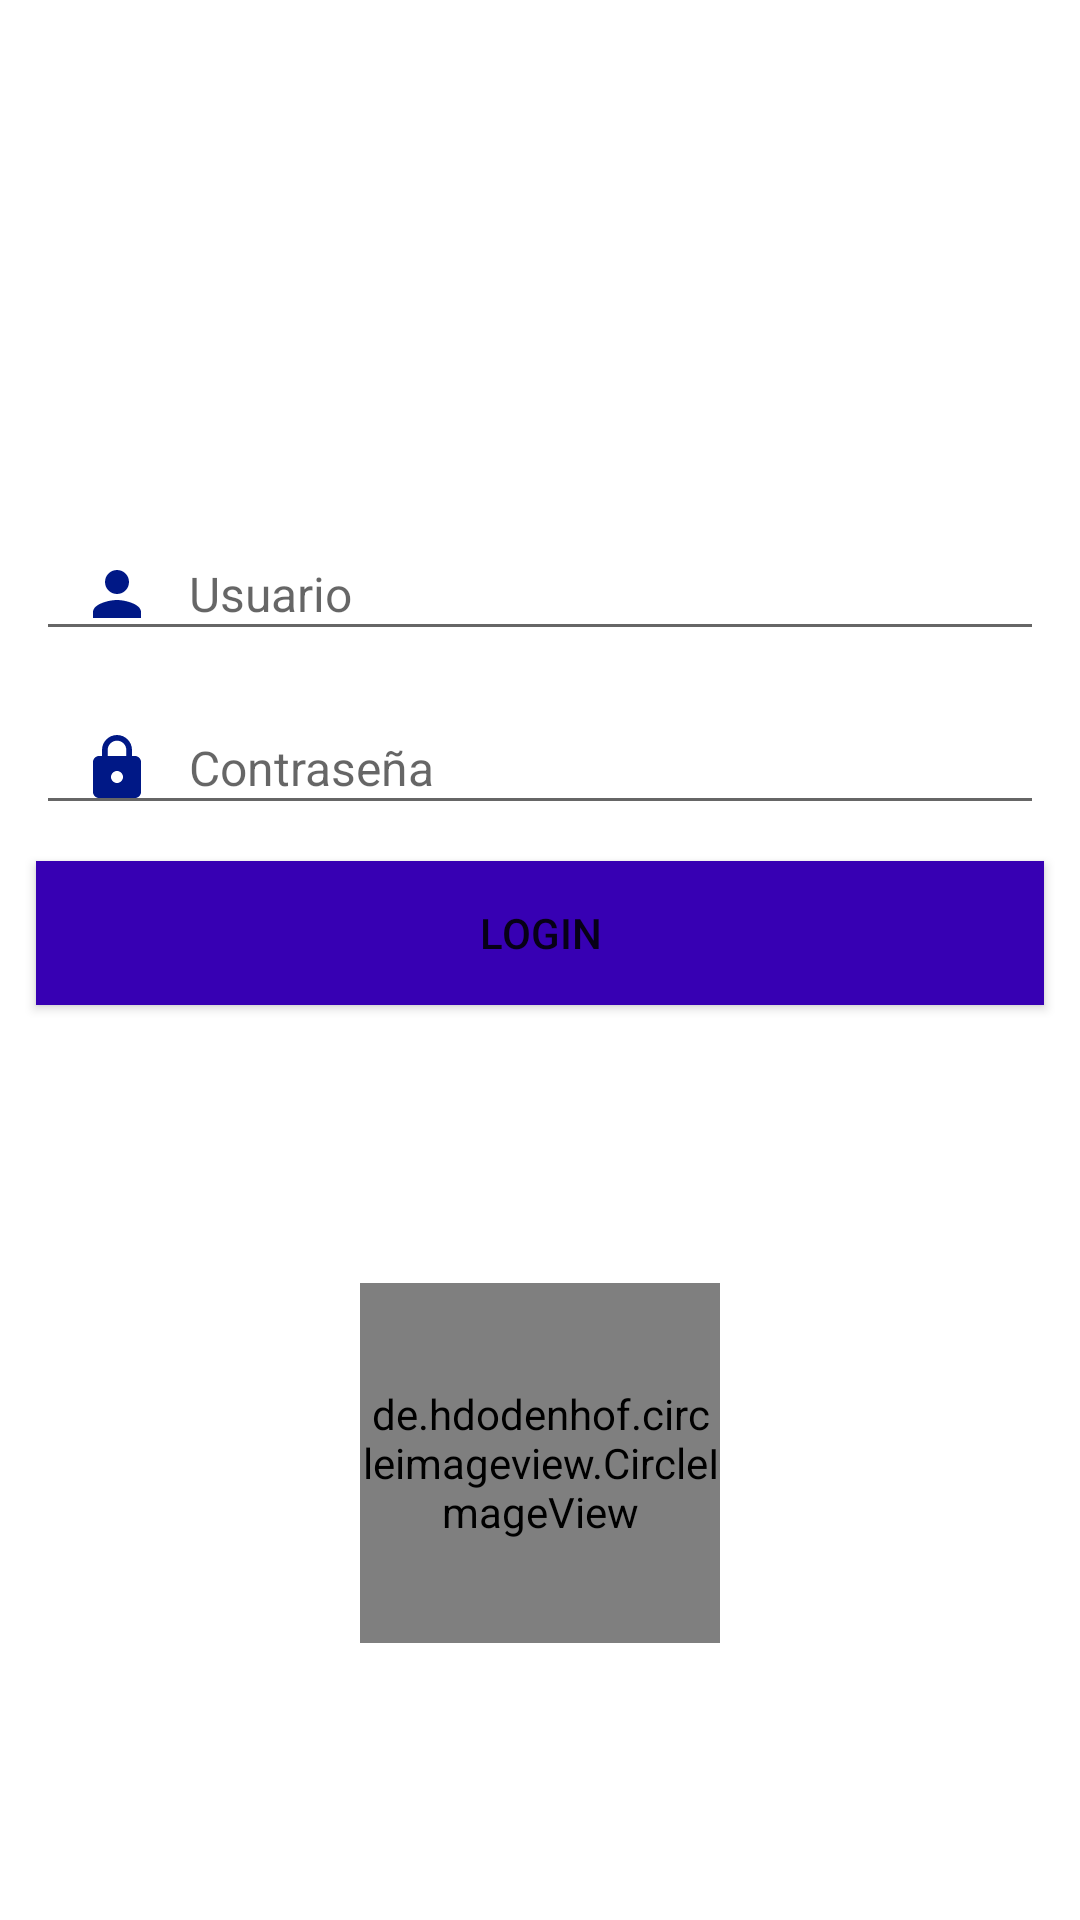

Here is an Android app screen rendered from its layout file. Give the layout XML and the strings, colors and styles it references.
<!-- AndroidManifest.xml: application theme Theme.Proyecto_Diseño_De_Interfaces -->
<!-- res/layout/activity_main.xml -->
<?xml version="1.0" encoding="utf-8"?>
<androidx.constraintlayout.widget.ConstraintLayout xmlns:android="http://schemas.android.com/apk/res/android"
    xmlns:app="http://schemas.android.com/apk/res-auto"
    xmlns:tools="http://schemas.android.com/tools"
    android:layout_width="match_parent"
    android:layout_height="match_parent"
    tools:context=".MainActivity">

    <include
        layout="@layout/merge_logo"
        />
    <EditText
        android:id="@+id/textBox_user"
        style="@style/AppTheme.EditTextStyle"
        android:layout_width="match_parent"
        android:layout_height="wrap_content"
        android:drawableStart="@drawable/vector_user"
        android:hint="@string/hint_user"
        android:paddingStart="15dp"
        android:paddingEnd="15dp"
        app:layout_constraintTop_toBottomOf="@id/imagen" />

    <EditText
        android:id="@+id/textBox_password"
        style="@style/AppTheme.EditTextStyle"
        android:layout_width="match_parent"
        android:layout_height="wrap_content"
        android:drawableStart="@drawable/ic_baseline_lock_24"
        android:hint="@string/hint_password"
        android:paddingStart="@dimen/padding"
        android:paddingTop="@dimen/padding"
        android:paddingEnd="@dimen/padding"
        app:layout_constraintTop_toBottomOf="@id/textBox_user" />

    <Button
        android:id="@+id/login_button"
        android:layout_width="match_parent"
        android:layout_height="wrap_content"
        android:layout_gravity="center_horizontal"
        android:layout_margin="12dp"
        android:background="@color/azul"
        android:text="@string/login"
        app:layout_constraintTop_toBottomOf="@id/textBox_password" />

    <de.hdodenhof.circleimageview.CircleImageView xmlns:app="http://schemas.android.com/apk/res-auto"
        android:id="@+id/profile_image"
        android:layout_width="120dp"
        android:layout_height="120dp"
        android:src="@drawable/emma"
        app:civ_border_color="#FF000000"
        app:civ_border_width="2dp"
        app:layout_constraintBottom_toBottomOf="parent"
        app:layout_constraintEnd_toEndOf="parent"
        app:layout_constraintStart_toStartOf="parent"
        app:layout_constraintTop_toBottomOf="@id/login_button" />

</androidx.constraintlayout.widget.ConstraintLayout>
<!-- res/layout/merge_logo.xml (included above) -->
<?xml version="1.0" encoding="utf-8"?>

<merge xmlns:android="http://schemas.android.com/apk/res/android"
    xmlns:app="http://schemas.android.com/apk/res-auto"
    android:layout_width="match_parent"
    android:layout_height="match_parent">
    <Space
        android:id="@+id/space_top"
        app:layout_constraintLeft_toLeftOf="parent"
        app:layout_constraintRight_toRightOf="parent"
        app:layout_constraintTop_toTopOf="parent"
        android:layout_height="12dp"
        android:layout_width="match_parent"
        />
    <ImageView
        android:id="@+id/imagen"
        android:layout_width="@dimen/widthLogo"
        android:layout_height="140dp"
        android:layout_margin="@dimen/margin_default"
        android:src="@mipmap/rust"
        app:layout_constraintEnd_toEndOf="parent"
        app:layout_constraintStart_toStartOf="parent"
        app:layout_constraintTop_toBottomOf="@+id/space_top"
        />

</merge>
<!-- resources referenced by this layout -->
<resources>
  <color name="azul">#FF3700B3</color>
  <dimen name="margin_default">12dp</dimen>
  <dimen name="padding">15sp</dimen>
  <dimen name="widthLogo">140dp</dimen>
  <!-- drawable ic_baseline_lock_24 (drawable) -->
  <vector android:height="24dp" android:tint="#001886"
      android:viewportHeight="24" android:viewportWidth="24"
      android:width="24dp" xmlns:android="http://schemas.android.com/apk/res/android">
      <path android:fillColor="@android:color/white" android:pathData="M18,8h-1L17,6c0,-2.76 -2.24,-5 -5,-5S7,3.24 7,6v2L6,8c-1.1,0 -2,0.9 -2,2v10c0,1.1 0.9,2 2,2h12c1.1,0 2,-0.9 2,-2L20,10c0,-1.1 -0.9,-2 -2,-2zM12,17c-1.1,0 -2,-0.9 -2,-2s0.9,-2 2,-2 2,0.9 2,2 -0.9,2 -2,2zM15.1,8L8.9,8L8.9,6c0,-1.71 1.39,-3.1 3.1,-3.1 1.71,0 3.1,1.39 3.1,3.1v2z"/>
  </vector>
  <!-- drawable vector_user (drawable) -->
  <vector android:height="24dp" android:tint="#001886"
      android:viewportHeight="24" android:viewportWidth="24"
      android:width="24dp" xmlns:android="http://schemas.android.com/apk/res/android">
      <path android:fillColor="@android:color/white" android:pathData="M12,12c2.21,0 4,-1.79 4,-4s-1.79,-4 -4,-4 -4,1.79 -4,4 1.79,4 4,4zM12,14c-2.67,0 -8,1.34 -8,4v2h16v-2c0,-2.66 -5.33,-4 -8,-4z"/>
  </vector>
  <string name="hint_password">Contraseña</string>
  <string name="hint_user">Usuario</string>
  <string name="login">Login</string>
  <style name="AppTheme.EditTextStyle" parent="AppTheme">
          <item name="android:textSize">16sp</item>
          <item name="android:drawablePadding">12dp</item>
          <item name="android:layout_margin">@dimen/margin_default</item>
      </style>
  <style name="Theme.Proyecto_Diseño_De_Interfaces" parent="Theme.MaterialComponents.DayNight.DarkActionBar">
          
          <item name="colorPrimary">@color/purple_500</item>
          <item name="colorPrimaryVariant">@color/purple_700</item>
          <item name="colorOnPrimary">@color/white</item>
          
          <item name="colorSecondary">@color/teal_200</item>
          <item name="colorSecondaryVariant">@color/teal_700</item>
          <item name="colorOnSecondary">@color/black</item>
          
          <item name="android:statusBarColor" tools:targetApi="l">?attr/colorPrimaryVariant</item>
          
      </style>
  <style name="AppTheme" parent="Theme.AppCompat.Light.DarkActionBar">
          <item name="colorPrimary">@color/colorPrimary</item>
          <item name="colorPrimaryDark">@color/colorPrimaryDark</item>
          <item name="colorAccent">@color/colorAccent</item>
      </style>
  <color name="purple_500">#FF6200EE</color>
  <color name="purple_700">#FF3700B3</color>
  <color name="white">#FFFFFFFF</color>
  <color name="teal_200">#FF03DAC5</color>
  <color name="teal_700">#FF018786</color>
  <color name="black">#FF000000</color>
  <color name="colorPrimary">#0051FF </color>
  <color name="colorPrimaryDark">#000000</color>
  <color name="colorAccent">#9B00FF</color>
</resources>
